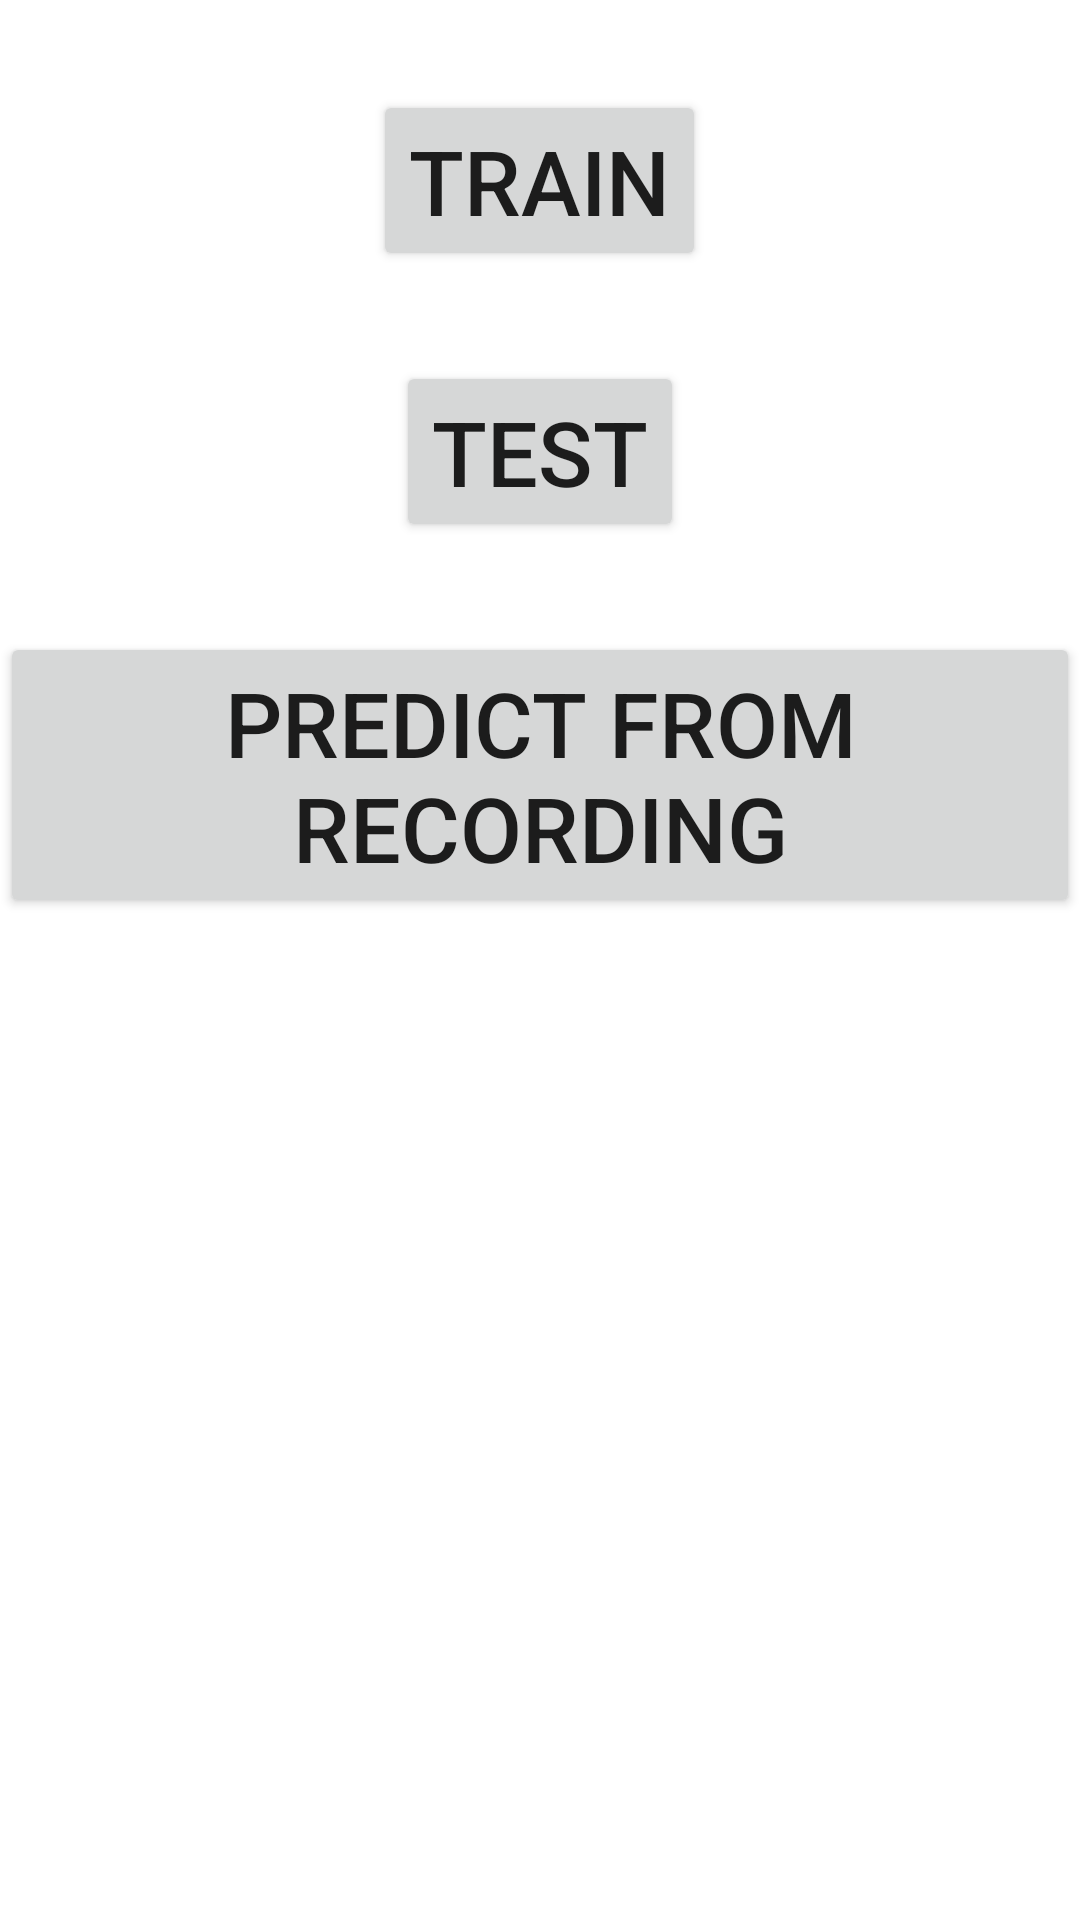

Reconstruct the res/layout file that produces this screen, plus the resources it refers to.
<!-- AndroidManifest.xml: application theme Theme.AudioDroneDetection -->
<!-- res/layout/activity_svm.xml -->
<?xml version="1.0" encoding="utf-8"?>
<LinearLayout xmlns:android="http://schemas.android.com/apk/res/android"
    xmlns:app="http://schemas.android.com/apk/res-auto"
    xmlns:tools="http://schemas.android.com/tools"
    android:layout_width="match_parent"
    android:layout_height="match_parent"
    android:orientation="vertical"
    android:gravity="center_horizontal"
    tools:context=".SVM.SvmActivity">

    <Button
        android:id="@+id/btnTrain"
        android:layout_width="wrap_content"
        android:layout_height="wrap_content"
        android:textSize="30dp"
        android:layout_marginTop="30dp"
        android:text="TRAIN" />
    <Button
        android:id="@+id/btnTest"
        android:layout_width="wrap_content"
        android:layout_height="wrap_content"
        android:textSize="30dp"
        android:layout_marginTop="30dp"
        android:text="TEST" />
    <Button
        android:id="@+id/btnPredict"
        android:layout_width="wrap_content"
        android:layout_height="wrap_content"
        android:textSize="30dp"
        android:layout_marginTop="30dp"
        android:text="PREDICT FROM RECORDING" />
    <TextView
        android:id="@+id/tvResult"
        android:layout_width="wrap_content"
        android:layout_height="wrap_content"
        android:textSize="30dp"
        android:layout_marginTop="30dp" />


</LinearLayout>
<!-- resources referenced by this layout -->
<resources>
  <style name="Theme.AudioDroneDetection" parent="Theme.MaterialComponents.DayNight.DarkActionBar">
          
          <item name="colorPrimary">@color/purple_500</item>
          <item name="colorPrimaryVariant">@color/purple_700</item>
          <item name="colorOnPrimary">@color/white</item>
          
          <item name="colorSecondary">@color/teal_200</item>
          <item name="colorSecondaryVariant">@color/teal_700</item>
          <item name="colorOnSecondary">@color/black</item>
          
          <item name="android:statusBarColor" tools:targetApi="l">?attr/colorPrimaryVariant</item>
          
      </style>
  <!-- not gathered from this repository: default colours our renderer supplied (Android Studio template values) -->
  <color name="purple_500">#FF6200EE</color>
  <color name="purple_700">#FF3700B3</color>
  <color name="teal_200">#FF03DAC5</color>
  <color name="teal_700">#FF018786</color>
  <color name="black">#FF000000</color>
  <color name="white">#FFFFFFFF</color>
</resources>
